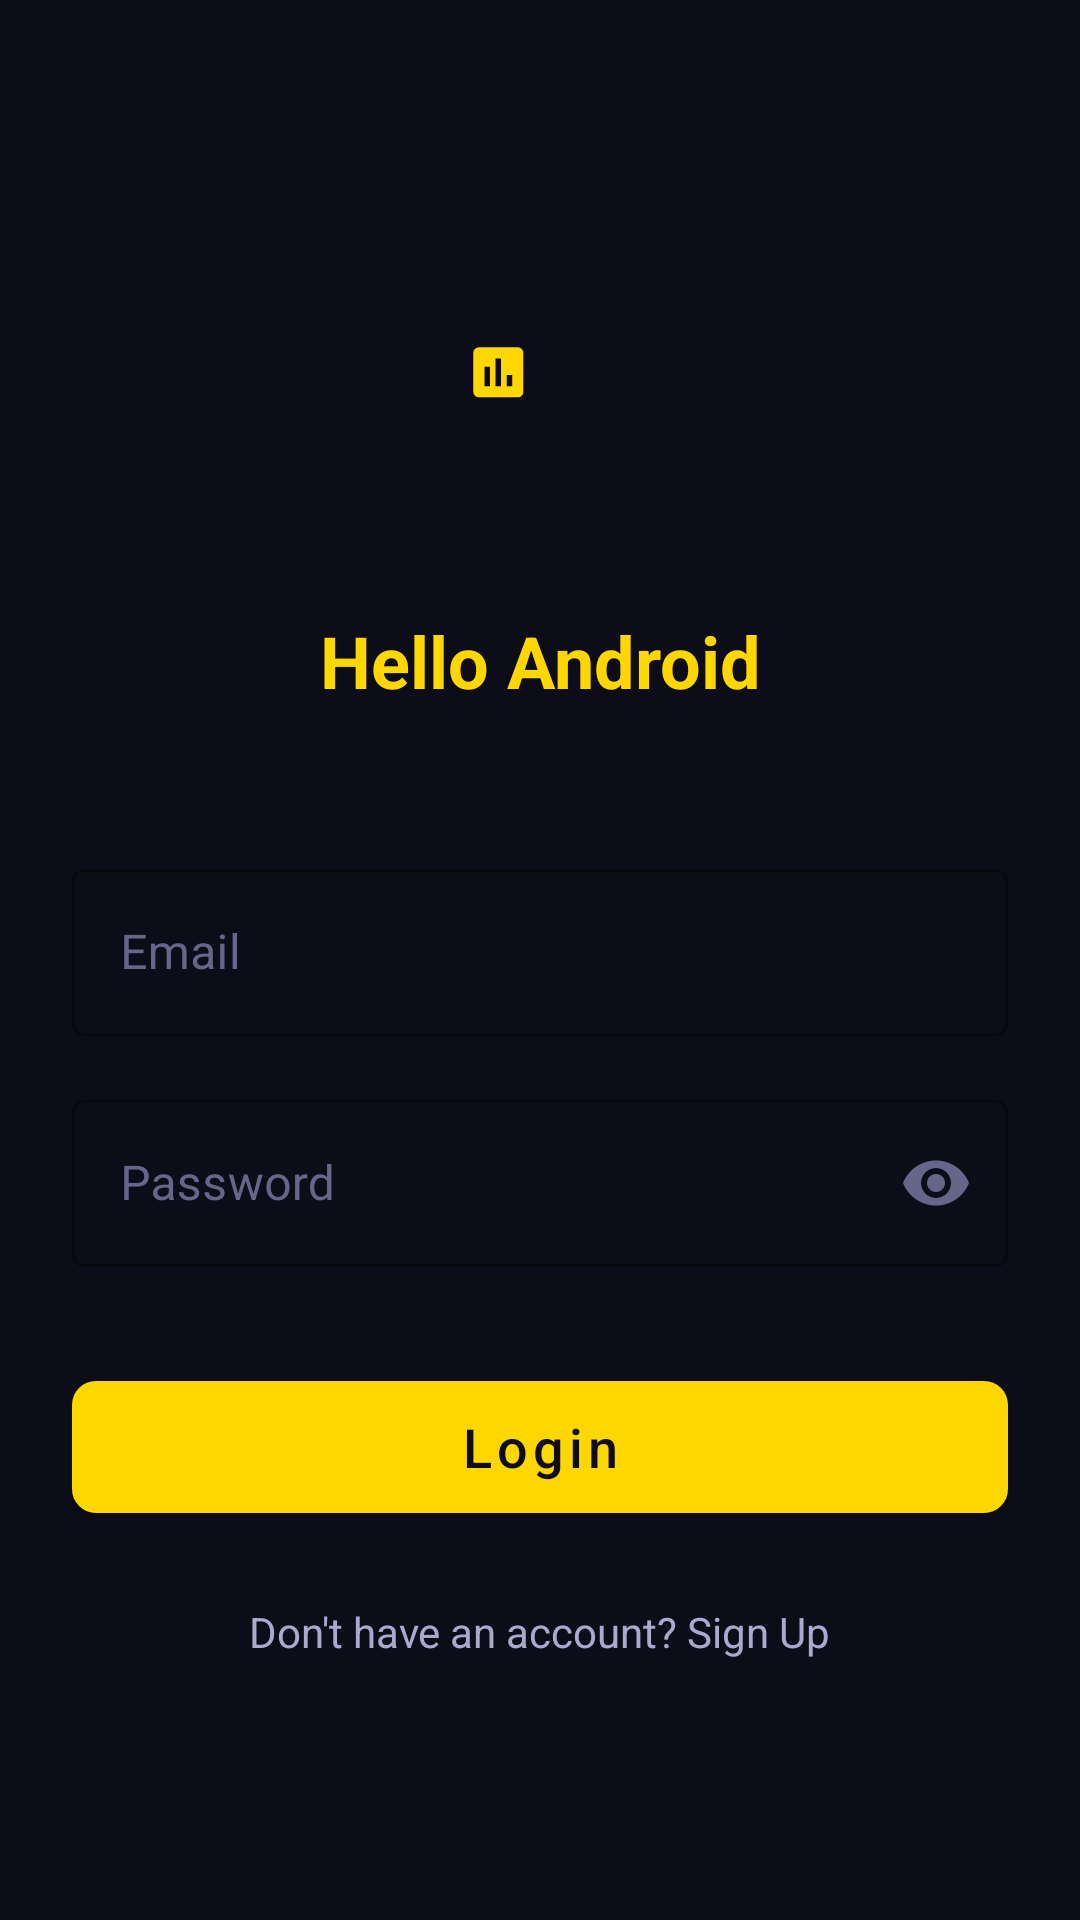

Write the Android layout XML for this screen, with the resource values it uses.
<!-- AndroidManifest.xml: application theme Theme.SantePriceIndex -->
<!-- res/layout/fragment_login.xml -->
<?xml version="1.0" encoding="utf-8"?>
<androidx.constraintlayout.widget.ConstraintLayout xmlns:android="http://schemas.android.com/apk/res/android"
    xmlns:app="http://schemas.android.com/apk/res-auto"
    xmlns:tools="http://schemas.android.com/tools"
    android:layout_width="match_parent"
    android:layout_height="match_parent"
    android:background="@color/bg_main"
    android:padding="24dp"
    tools:context=".ui.login.LoginFragment">

    <ImageView
        android:id="@+id/logo"
        android:layout_width="100dp"
        android:layout_height="100dp"
        android:layout_marginTop="64dp"
        android:src="@drawable/ic_launcher_foreground"
        app:layout_constraintEnd_toEndOf="parent"
        app:layout_constraintStart_toStartOf="parent"
        app:layout_constraintTop_toTopOf="parent"
        app:tint="@color/accent_yellow" />

    <TextView
        android:id="@+id/title"
        android:layout_width="wrap_content"
        android:layout_height="wrap_content"
        android:layout_marginTop="16dp"
        android:text="@string/app_name"
        android:textColor="@color/accent_yellow"
        android:textSize="24sp"
        android:textStyle="bold"
        app:layout_constraintEnd_toEndOf="parent"
        app:layout_constraintStart_toStartOf="parent"
        app:layout_constraintTop_toBottomOf="@id/logo" />

    <com.google.android.material.textfield.TextInputLayout
        android:id="@+id/email_layout"
        style="@style/Widget.MaterialComponents.TextInputLayout.OutlinedBox"
        android:layout_width="match_parent"
        android:layout_height="wrap_content"
        android:layout_marginTop="48dp"
        android:hint="Email"
        android:textColorHint="@color/text_muted"
        app:boxStrokeColor="@color/accent_yellow"
        app:hintTextColor="@color/accent_yellow"
        app:layout_constraintTop_toBottomOf="@id/title">

        <com.google.android.material.textfield.TextInputEditText
            android:id="@+id/email_edit_text"
            android:layout_width="match_parent"
            android:layout_height="wrap_content"
            android:inputType="textEmailAddress"
            android:textColor="@color/text_primary" />
    </com.google.android.material.textfield.TextInputLayout>

    <com.google.android.material.textfield.TextInputLayout
        android:id="@+id/password_layout"
        style="@style/Widget.MaterialComponents.TextInputLayout.OutlinedBox"
        android:layout_width="match_parent"
        android:layout_height="wrap_content"
        android:layout_marginTop="16dp"
        android:hint="Password"
        android:textColorHint="@color/text_muted"
        app:boxStrokeColor="@color/accent_yellow"
        app:endIconMode="password_toggle"
        app:endIconTint="@color/text_muted"
        app:hintTextColor="@color/accent_yellow"
        app:layout_constraintTop_toBottomOf="@id/email_layout">

        <com.google.android.material.textfield.TextInputEditText
            android:id="@+id/password_edit_text"
            android:layout_width="match_parent"
            android:layout_height="wrap_content"
            android:inputType="textPassword"
            android:textColor="@color/text_primary" />
    </com.google.android.material.textfield.TextInputLayout>

    <com.google.android.material.button.MaterialButton
        android:id="@+id/login_button"
        android:layout_width="match_parent"
        android:layout_height="56dp"
        android:layout_marginTop="32dp"
        android:text="Login"
        android:textAllCaps="false"
        android:textColor="@color/bg_main"
        android:textSize="18sp"
        app:backgroundTint="@color/accent_yellow"
        app:cornerRadius="8dp"
        app:layout_constraintTop_toBottomOf="@id/password_layout" />

    <TextView
        android:id="@+id/signup_text"
        android:layout_width="wrap_content"
        android:layout_height="wrap_content"
        android:layout_marginTop="24dp"
        android:text="Don't have an account? Sign Up"
        android:textColor="@color/text_secondary"
        app:layout_constraintEnd_toEndOf="parent"
        app:layout_constraintStart_toStartOf="parent"
        app:layout_constraintTop_toBottomOf="@id/login_button" />

</androidx.constraintlayout.widget.ConstraintLayout>
<!-- resources referenced by this layout -->
<resources>
  <color name="accent_yellow">#FFD700</color>
  <color name="bg_main">#0D0D1A</color>
  <color name="text_muted">#666688</color>
  <color name="text_primary">#FFFFFF</color>
  <color name="text_secondary">#AAAACC</color>
  <!-- drawable ic_launcher_foreground (drawable) -->
  <?xml version="1.0" encoding="utf-8"?>
  <vector xmlns:android="http://schemas.android.com/apk/res/android"
      android:width="108dp"
      android:height="108dp"
      android:viewportWidth="108"
      android:viewportHeight="108">
      <group
          android:translateX="27"
          android:translateY="27">
          <path
              android:fillColor="@android:color/white"
              android:pathData="M19,3H5C3.9,3 3,3.9 3,5v14c0,1.1 0.9,2 2,2h14c1.1,0 2,-0.9 2,-2V5C21,3.9 20.1,3 19,3zM9,17H7v-7h2V17zM13,17h-2V7h2V17zM17,17h-2v-4h2V17z"/>
      </group>
  </vector>
  <string name="app_name">Hello Android</string>
  <style name="Theme.SantePriceIndex" parent="Theme.MaterialComponents.DayNight.NoActionBar">
          <item name="colorPrimary">@color/colorPrimary</item>
          <item name="colorPrimaryVariant">@color/colorPrimaryVariant</item>
          <item name="colorOnPrimary">@color/colorOnPrimary</item>
          <item name="colorSecondary">@color/colorSecondary</item>
          <item name="colorSecondaryVariant">@color/colorSecondaryVariant</item>
          <item name="colorOnSecondary">@color/colorOnSecondary</item>
          <item name="android:statusBarColor">@color/toolbar_bg</item>
          <item name="android:navigationBarColor">@color/toolbar_bg</item>
          <item name="android:windowBackground">@color/bg_main</item>
      </style>
  <color name="colorPrimary">#FFD700</color>
  <color name="colorPrimaryVariant">#1A1A2E</color>
  <color name="colorOnPrimary">#000000</color>
  <color name="colorSecondary">#4CAF50</color>
  <color name="colorSecondaryVariant">#2E7D32</color>
  <color name="colorOnSecondary">#FFFFFF</color>
  <color name="toolbar_bg">#111127</color>
</resources>
